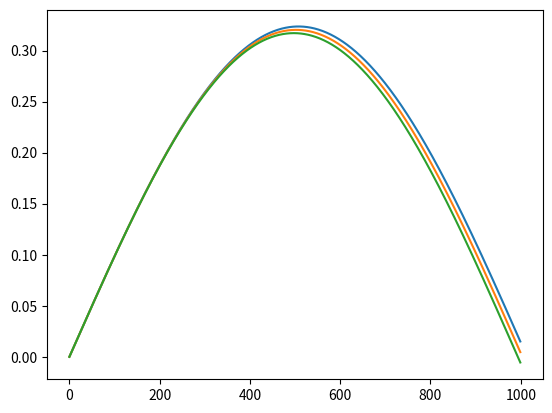

Here is the Python script that generated this plot:

"""

Created on Tue Oct 23 2018 by Philip Lucas

#10.3

Solving a particle in a box with differential equations 

"""



import numpy as np

import matplotlib.pyplot as plt

steps = 10000000

h_bar = 1 # 6.582119514e-16 #reduced planks constant in eVs

Me = 1 # 510998.9461 # mass of an electron in eV/(C^2)

coop = ((h_bar)**2)/(2*Me) # Coefficent for the Hamiltonian Operator

E = []

Energylist = []

psilist = []

L = 1

n = 0 

x = 0

aboutzero = 0.0000001

energy = 4.8

step = 1000



psi = np.zeros(step)

dpsi = np.zeros(step)

ddpsi = np.zeros(step)



dx = L/step
dE = 0.1
while energy < 5:
    dpsi = 1 

    ddpsi = 0.0
    for j in range(1,step):

        psi[j] = psi[j-1] + dpsi*dx

        ddpsi = -2*energy*psi[j-1] 

        dpsi += ddpsi*dx
        
    plt.plot(psi)
       # print (ddpsi , dpsi)

    if psi[998] < aboutzero and psi[999] > -aboutzero or psi[998] > aboutzero and psi[999] < -aboutzero:
        print(energy , "*****")
        psilist.append(psi)

        Energylist.append(energy)

        energy += energy

    else:

        energy += dE
